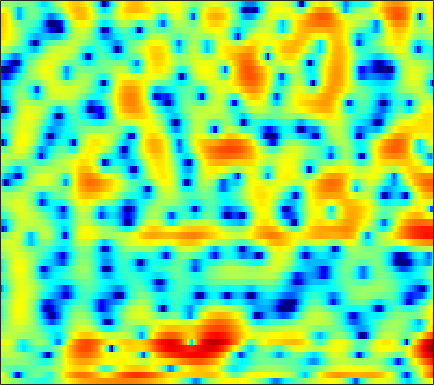

The data file committed next to this chart (first rows):
2.7465, 2.4732, 2.0627, 1.6032, 1.2467, 0.74443, 0.25484, -0.10858, -0.56954, -0.9826, -1.3452, -1.5897, -1.8895, -2.1898, -2.4088, -2.6813, -2.9342, -3.1092, -3.3126, -3.435, -3.4022, -3.2408, -2.8022, -2.1071
4.168, 3.182, 1.638, -0.2651, -2.026, -5.034, -9.22, -13.27, -14.25, -9.553, -6.177, -4.438, -2.794, -1.685, -1.12, -0.661, -0.5034, -0.5641, -0.8757, -1.419, -2.131, -2.69, -3.204, -3.055
-0.3522, -0.5321, -0.8145, -1.131, -1.371, -1.663, -1.904, -2.03, -2.099, -2.04, -1.903, -1.761, -1.564, -1.379, -1.257, -1.119, -1.012, -0.9475, -0.856, -0.7496, -0.6041, -0.4527, -0.1843, 0.1813
-0.5823, -0.1809, 0.192, 0.4212, 0.5271, 0.5933, 0.5826, 0.5293, 0.4189, 0.2681, 0.07923, -0.1003, -0.3854, -0.7428, -1.045, -1.506, -2.023, -2.435, -2.977, -3.44, -3.694, -3.678, -3.31, -2.563
1.567, 1.766, 1.913, 1.938, 1.89, 1.742, 1.51, 1.287, 0.9414, 0.5692, 0.1897, -0.1032, -0.5244, -0.9941, -1.413, -2.1, -3.015, -3.916, -5.533, -7.879, -11.56, -15.82, -17.47, -10.8
2.326, 2.567, 2.616, 2.343, 1.934, 1.117, -0.03408, -1.11, -2.803, -4.539, -5.657, -5.692, -4.872, -3.679, -2.909, -2.198, -1.838, -1.774, -1.895, -2.129, -2.375, -2.48, -2.431, -2.125
3.4, 3.658, 3.773, 3.575, 3.204, 2.404, 1.222, 0.07173, -1.806, -3.765, -4.901, -4.671, -3.34, -1.818, -0.8593, 0.05239, 0.5798, 0.7637, 0.7519, 0.4735, -0.05224, -0.6184, -1.65, -3.103
1.253, 1.601, 1.947, 2.15, 2.202, 2.136, 1.943, 1.747, 1.453, 1.167, 0.9457, 0.826, 0.7424, 0.6841, 0.6173, 0.4763, 0.2771, 0.07794, -0.3028, -0.8269, -1.497, -2.081, -2.972, -3.948
-0.4989, 0.1449, 0.8583, 1.427, 1.768, 2.111, 2.326, 2.415, 2.437, 2.359, 2.194, 2.015, 1.709, 1.316, 0.9589, 0.4211, -0.2036, -0.7235, -1.484, -2.281, -3.073, -3.633, -4.263, -4.687
-1.648, -0.6869, 0.4593, 1.431, 2.039, 2.693, 3.16, 3.392, 3.55, 3.532, 3.344, 3.089, 2.607, 1.962, 1.369, 0.4298, -0.7245, -1.714, -3.187, -4.833, -6.669, -8.147, -10.1, -11.47
-3.715, -2.119, -0.3081, 1.164, 2.058, 3.002, 3.682, 4.022, 4.26, 4.262, 4.034, 3.699, 3.036, 2.134, 1.296, -0.04447, -1.66, -3.03, -5.086, -7.405, -10.01, -12.18, -15.44, -18.44
-3.789, -2.124, -0.2707, 1.232, 2.162, 3.148, 3.865, 4.232, 4.495, 4.497, 4.232, 3.854, 3.095, 2.031, 1.015, -0.6422, -2.678, -4.538, -7.529, -11.12, -15.08, -17.4, -17.59, -15.59
-2.098, -1.227, -0.01778, 1.137, 1.924, 2.833, 3.545, 3.938, 4.253, 4.319, 4.13, 3.824, 3.185, 2.251, 1.349, -0.1192, -1.928, -3.522, -5.961, -8.719, -11.45, -12.83, -13.08, -12.14
-4.874, -3.618, -1.906, -0.3168, 0.7257, 1.908, 2.827, 3.348, 3.824, 4.053, 4.04, 3.875, 3.459, 2.836, 2.235, 1.27, 0.1649, -0.7142, -1.967, -3.235, -4.379, -5.138, -6.029, -6.816
-10.2, -6.905, -3.796, -1.526, -0.1851, 1.229, 2.298, 2.897, 3.456, 3.764, 3.836, 3.739, 3.438, 2.963, 2.509, 1.781, 0.9619, 0.2977, -0.6127, -1.5, -2.36, -2.993, -3.822, -4.649
-4, -3.083, -1.728, -0.3955, 0.5219, 1.588, 2.439, 2.928, 3.372, 3.577, 3.553, 3.392, 2.985, 2.37, 1.797, 0.9124, -0.07822, -0.8439, -1.797, -2.645, -3.347, -3.737, -4.111, -4.395
-2.354, -1.577, -0.4391, 0.712, 1.509, 2.437, 3.167, 3.574, 3.906, 3.988, 3.806, 3.497, 2.837, 1.871, 0.9419, -0.5767, -2.437, -4.027, -6.281, -8.094, -8.618, -8.186, -7.164, -6.166
-5.707, -3.544, -1.188, 0.6586, 1.76, 2.911, 3.742, 4.163, 4.479, 4.519, 4.271, 3.892, 3.125, 2.025, 0.9368, -0.9239, -3.379, -5.804, -10.11, -15.63, -15.55, -12.28, -9.269, -7.461
-4.817, -2.936, -0.812, 0.847, 1.834, 2.85, 3.557, 3.905, 4.141, 4.134, 3.902, 3.576, 2.952, 2.129, 1.367, 0.182, -1.142, -2.172, -3.521, -4.665, -5.388, -5.734, -6.1, -6.532
-0.3737, 0.2258, 1.047, 1.806, 2.289, 2.797, 3.126, 3.259, 3.276, 3.116, 2.809, 2.497, 1.983, 1.39, 0.9257, 0.2761, -0.388, -0.8768, -1.569, -2.224, -2.9, -3.465, -4.29, -5.321
1.509, 1.817, 2.201, 2.537, 2.735, 2.891, 2.898, 2.787, 2.485, 2, 1.354, 0.8159, 0.09195, -0.5352, -0.867, -1.109, -1.196, -1.216, -1.222, -1.323, -1.588, -1.872, -2.393, -3.079
2.14, 2.348, 2.631, 2.895, 3.056, 3.165, 3.089, 2.868, 2.284, 1.323, -0.1301, -1.585, -3.964, -6.321, -6.943, -5.583, -3.503, -2.225, -0.9612, -0.2418, 0.07667, 0.1081, -0.1615, -0.6812
-0.1753, -0.1453, 0.2698, 1.017, 1.641, 2.375, 2.856, 2.978, 2.756, 2.042, 0.7242, -0.7427, -3.406, -6.461, -7.204, -4.94, -2.189, -0.6057, 0.8402, 1.661, 2.051, 2.044, 1.713, 1.034
-11.02, -14.92, -11.54, -6.162, -3.443, -0.9356, 0.6952, 1.492, 2.115, 2.296, 2.17, 1.919, 1.498, 1.189, 1.08, 1.183, 1.478, 1.729, 1.981, 2.105, 2.004, 1.766, 1.266, 0.4872
-7.684, -7.903, -6.888, -4.837, -3.222, -1.334, 0.1414, 0.9863, 1.797, 2.296, 2.55, 2.618, 2.579, 2.474, 2.355, 2.181, 1.986, 1.811, 1.532, 1.212, 0.7471, 0.3509, -0.2992, -1.107
-3.784, -3.057, -2.061, -1.023, -0.2487, 0.7187, 1.555, 2.069, 2.584, 2.921, 3.051, 3.041, 2.894, 2.592, 2.308, 1.831, 1.302, 0.88, 0.3162, -0.2862, -0.8679, -1.345, -2.092, -2.966
-1.533, -0.6145, 0.4089, 1.247, 1.793, 2.417, 2.907, 3.185, 3.426, 3.494, 3.391, 3.18, 2.728, 2.057, 1.414, 0.3911, -0.7768, -1.662, -2.728, -3.461, -3.795, -3.926, -4.065, -4.421
0.8099, 1.238, 1.755, 2.215, 2.518, 2.864, 3.143, 3.29, 3.384, 3.321, 3.087, 2.763, 2.095, 1.115, 0.0911, -1.707, -4.267, -6.886, -11.57, -14.45, -10.9, -8.282, -5.988, -4.736
1.435, 1.292, 1.194, 1.239, 1.342, 1.547, 1.789, 1.963, 2.146, 2.238, 2.184, 2.031, 1.611, 0.931, 0.196, -1.132, -2.903, -4.486, -6.59, -7.531, -6.562, -5.317, -3.772, -2.639
-0.6794, -1.625, -2.482, -2.7, -2.503, -1.96, -1.347, -0.8849, -0.3023, 0.2628, 0.7431, 1.045, 1.324, 1.417, 1.384, 1.164, 0.839, 0.5546, 0.2252, 0.09873, 0.09283, 0.2261, 0.3752, 0.5161
-5.562, -10.02, -17.62, -13.06, -9.761, -7.43, -6.24, -5.658, -4.784, -3.606, -2.132, -1.044, 0.2663, 1.298, 1.887, 2.475, 2.858, 3.045, 3.208, 3.267, 3.271, 3.205, 3.026, 2.673
-2.824, -4.848, -6.96, -7.886, -8.157, -9.003, -11.17, -14.55, -21.22, -12.89, -7.141, -4.351, -1.802, 0.007919, 0.9751, 1.944, 2.6, 2.959, 3.289, 3.462, 3.562, 3.535, 3.424, 3.12
0.7169, -0.2275, -1.455, -2.604, -3.474, -4.696, -6.037, -6.933, -7.276, -6.341, -4.612, -3.32, -1.845, -0.7597, -0.1624, 0.3826, 0.7397, 0.9232, 1.115, 1.31, 1.51, 1.661, 1.842, 1.967
2.364, 1.838, 1.197, 0.5895, 0.1743, -0.31, -0.7011, -0.891, -1.01, -0.9535, -0.7853, -0.6849, -0.6019, -0.7468, -0.967, -1.491, -2.126, -2.612, -3.012, -2.899, -2.422, -1.809, -1.008, -0.221
2.385, 2.121, 1.903, 1.818, 1.829, 1.892, 1.982, 2.034, 2.033, 1.956, 1.715, 1.417, 0.7481, -0.2428, -1.31, -3.243, -6.07, -9.018, -13.9, -13.71, -9.252, -6.743, -4.396, -2.739
-0.7183, -0.963, -0.6742, 0.2207, 1.022, 2.038, 2.866, 3.322, 3.726, 3.844, 3.672, 3.35, 2.597, 1.481, 0.3381, -1.589, -4.075, -6.169, -8.605, -9.159, -8.095, -7.023, -5.682, -4.513
-11.51, -19.38, -10.38, -4.367, -1.646, 0.8731, 2.566, 3.469, 4.28, 4.693, 4.77, 4.592, 4.105, 3.278, 2.47, 1.15, -0.3871, -1.615, -3.311, -5.068, -6.667, -7.915, -9.025, -9.061
-5.143, -5.273, -4.338, -2.5, -1.036, 0.703, 2.131, 2.977, 3.788, 4.302, 4.509, 4.472, 4.182, 3.609, 3.002, 1.946, 0.629, -0.5547, -2.46, -4.789, -7.968, -11.18, -18.34, -21.2
-2.716, -2.442, -1.828, -1.008, -0.2918, 0.6929, 1.64, 2.269, 2.982, 3.49, 3.772, 3.844, 3.704, 3.34, 2.91, 2.12, 1.096, 0.1605, -1.285, -2.969, -4.756, -6.144, -7.57, -8.37
-3.38, -3.185, -2.669, -1.913, -1.219, -0.2012, 0.8064, 1.499, 2.331, 2.967, 3.402, 3.601, 3.651, 3.495, 3.236, 2.708, 1.99, 1.315, 0.2846, -0.9271, -2.189, -3.219, -4.588, -5.895
-6.925, -7.305, -6.97, -5.552, -4.146, -2.223, -0.5006, 0.6082, 1.8, 2.713, 3.366, 3.675, 3.914, 3.926, 3.802, 3.481, 2.979, 2.511, 1.738, 0.805, -0.3712, -1.383, -3.061, -5.223
-13.64, -20.03, -23.38, -11.91, -7.86, -4.274, -1.766, -0.325, 1.136, 2.195, 2.907, 3.243, 3.486, 3.518, 3.441, 3.231, 2.918, 2.637, 2.174, 1.619, 0.9052, 0.2296, -0.8516, -2.247
-9.057, -9.082, -8.4, -6.801, -5.321, -3.344, -1.63, -0.5745, 0.549, 1.315, 1.759, 1.913, 1.842, 1.573, 1.291, 0.8951, 0.6333, 0.5379, 0.5959, 0.7333, 0.9089, 0.9542, 0.8773, 0.6825
-7.298, -6.415, -5.266, -4.106, -3.226, -2.124, -1.107, -0.4577, 0.1878, 0.5594, 0.6022, 0.3865, -0.2735, -1.422, -2.639, -4.56, -5.962, -5.725, -3.921, -1.881, -0.2333, 0.7164, 1.601, 2.18
-6.906, -6.034, -5.01, -4.036, -3.33, -2.433, -1.631, -1.109, -0.5644, -0.2515, -0.256, -0.5439, -1.314, -2.763, -4.489, -8.006, -12.67, -11.68, -6.444, -2.748, -0.3532, 0.9397, 2.143, 2.905
-7.534, -7.379, -6.984, -6.349, -5.737, -4.745, -3.729, -3.011, -2.145, -1.464, -0.9908, -0.7867, -0.7584, -0.9545, -1.174, -1.471, -1.48, -1.152, -0.3036, 0.7869, 1.778, 2.397, 3.013, 3.321
-10.97, -12.43, -13.49, -12.69, -11.26, -9.257, -7.412, -6.149, -4.675, -3.342, -2.166, -1.374, -0.5116, 0.2017, 0.6625, 1.206, 1.729, 2.137, 2.66, 3.15, 3.567, 3.756, 3.836, 3.647
-13.3, -17.43, -23.49, -19.69, -16.5, -13.92, -12.19, -10.86, -8.746, -6.484, -4.415, -3.06, -1.474, -0.1821, 0.6115, 1.533, 2.3, 2.788, 3.345, 3.764, 4.069, 4.183, 4.119, 3.803
-7.342, -8.661, -10.32, -11.93, -13.37, -16.33, -22.74, -25.31, -15.37, -9.994, -6.577, -4.749, -2.85, -1.424, -0.5697, 0.4155, 1.251, 1.797, 2.459, 2.999, 3.411, 3.644, 3.78, 3.707
-1.77, -2.609, -3.844, -5.267, -6.495, -8.156, -9.371, -9.5, -8.388, -6.7, -5.183, -4.254, -3.38, -2.746, -2.359, -1.806, -1.15, -0.5682, 0.2745, 1.136, 1.869, 2.344, 2.844, 3.159
2.744, 2.224, 1.437, 0.5948, -0.023, -0.8259, -1.487, -1.89, -2.253, -2.548, -2.927, -3.38, -4.239, -5.45, -6.468, -7.527, -7.204, -6.004, -4.072, -2.267, -0.8372, -0.02499, 0.8451, 1.501
5.248, 4.901, 4.335, 3.696, 3.188, 2.469, 1.714, 1.134, 0.2892, -0.6884, -1.886, -3.044, -5.041, -7.982, -11.29, -18.82, -17.93, -12.47, -8.269, -5.802, -4.169, -3.322, -2.54, -1.977
6.079, 5.787, 5.301, 4.708, 4.193, 3.455, 2.647, 2.01, 1.084, 0.06429, -1.074, -2.031, -3.438, -4.944, -6.049, -7.223, -7.716, -7.646, -7.289, -6.998, -6.811, -6.784, -6.933, -7.176
6.341, 6.048, 5.535, 4.88, 4.309, 3.472, 2.586, 1.908, 1.03, 0.193, -0.6141, -1.177, -1.966, -2.763, -3.364, -4.161, -4.964, -5.602, -6.557, -7.692, -9.196, -10.54, -12.37, -13.98
6.721, 6.396, 5.74, 4.852, 4.055, 2.827, 1.525, 0.5815, -0.424, -1.018, -1.245, -1.282, -1.335, -1.506, -1.756, -2.265, -3.05, -3.844, -5.261, -7.203, -9.94, -12.93, -19.38, -33.45
6.804, 6.434, 5.636, 4.459, 3.274, 1.187, -1.644, -4.342, -7.788, -7.405, -4.662, -3.027, -1.533, -0.7376, -0.5019, -0.587, -1.057, -1.639, -2.683, -4.089, -5.783, -7.192, -8.972, -9.967
4.745, 4.427, 3.798, 2.848, 1.867, 0.08297, -2.411, -4.747, -7.611, -7.195, -4.682, -3.036, -1.571, -0.7721, -0.535, -0.6159, -1.022, -1.482, -2.195, -2.872, -3.455, -3.717, -3.786, -3.472
1.007, 0.9309, 0.9144, 0.8611, 0.7292, 0.4038, -0.06612, -0.4108, -0.7518, -0.8181, -0.6377, -0.4715, -0.33, -0.4352, -0.7216, -1.4, -2.427, -3.375, -4.759, -5.816, -5.958, -5.409, -4.155, -2.702
